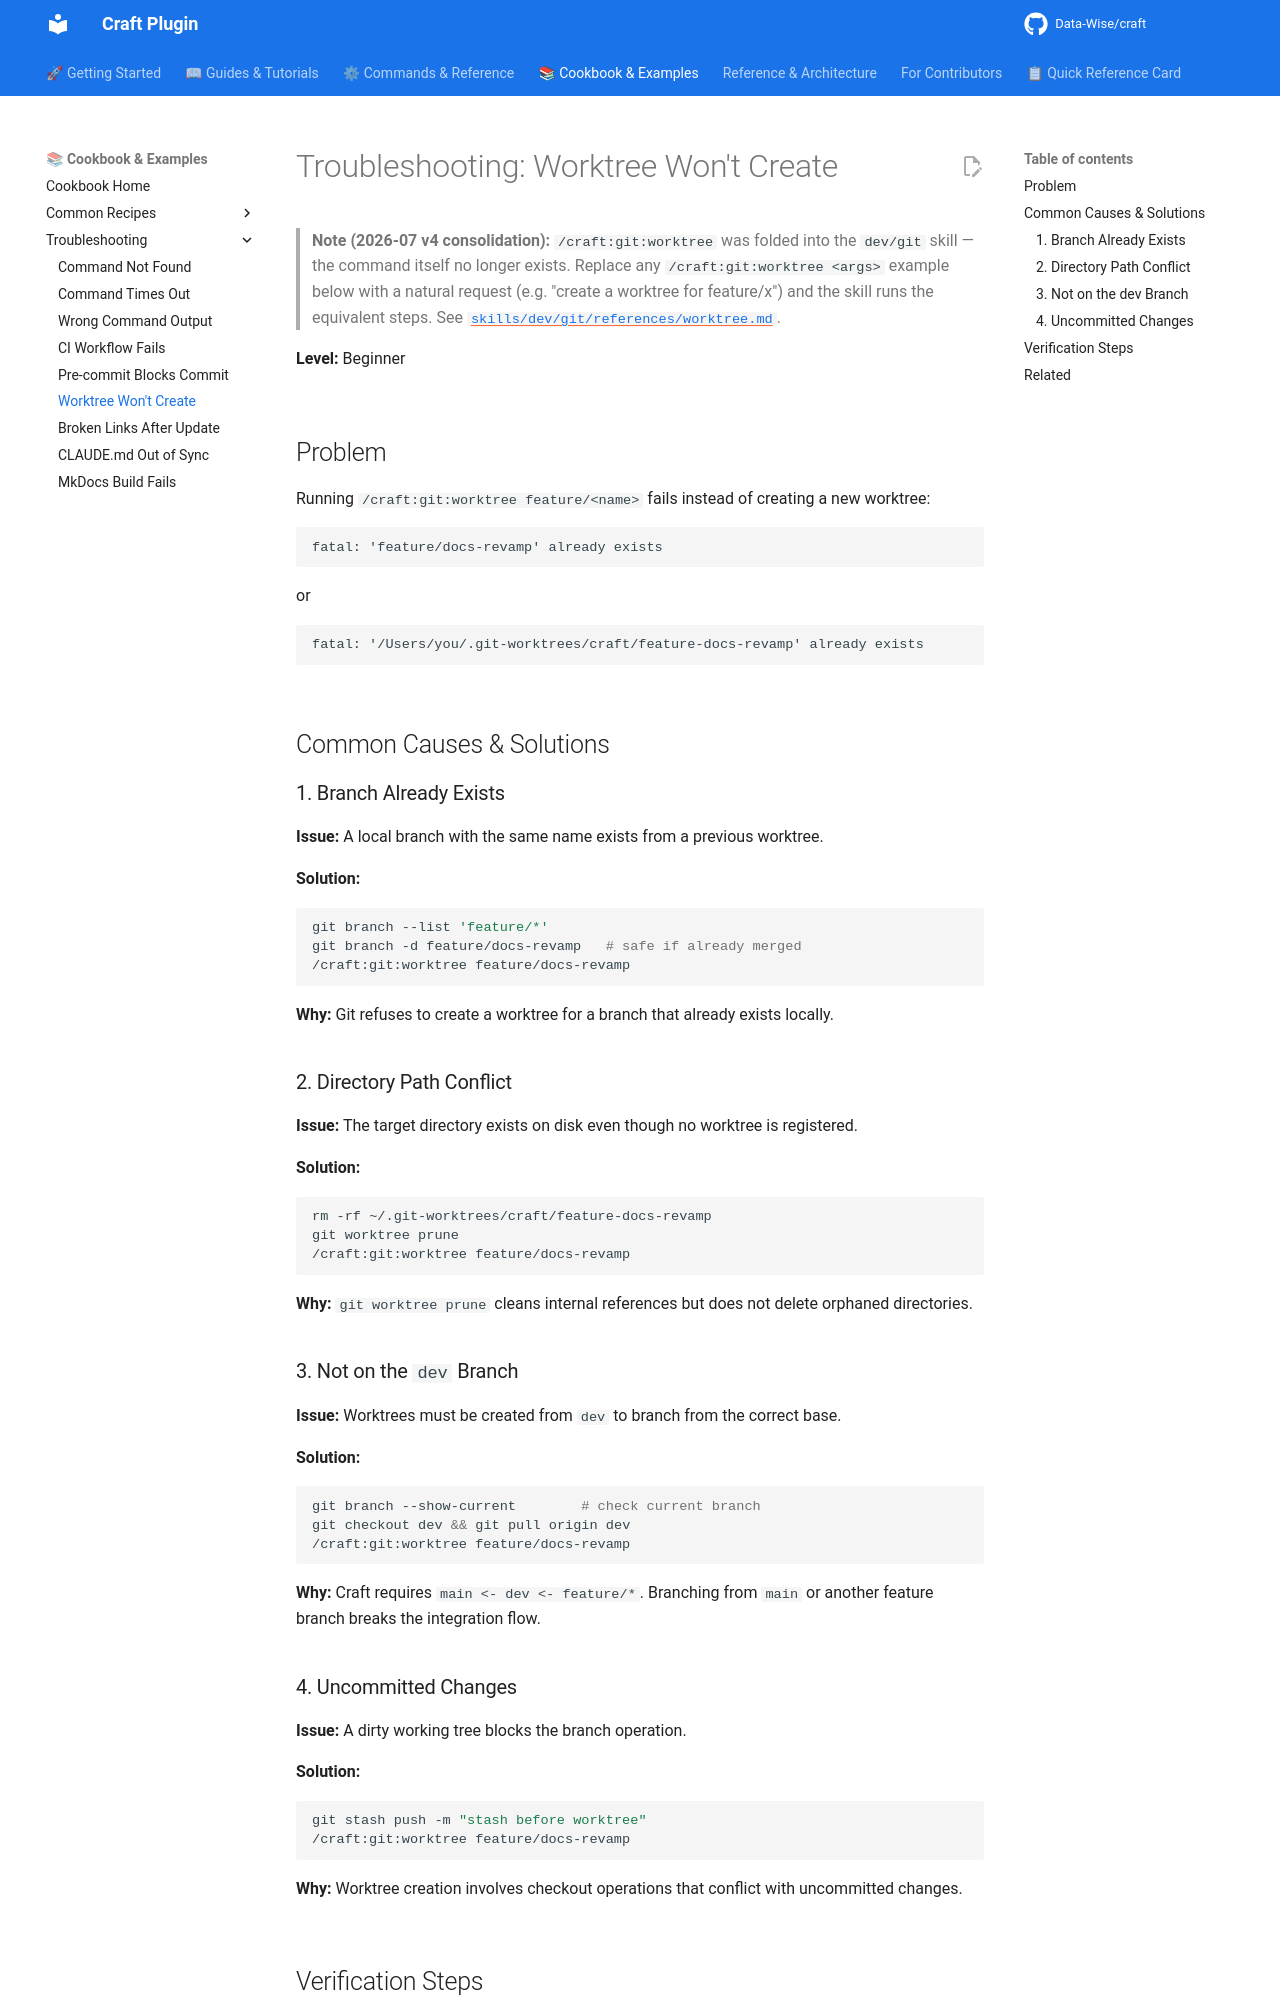

repository: Data-Wise/craft · page: cookbook/troubleshooting/worktree-wont-create/index.html · generator: mkdocs

---
title: "Troubleshooting: Worktree Won't Create"
description: "Fix errors when /craft:git:worktree fails to create a new worktree"
category: "cookbook"
level: "beginner"
time_estimate: "3 minutes"
related:
  - https://github.com/Data-Wise/craft/blob/dev/skills/dev/git/references/worktree.md
  - ../../guide/worktree-advanced-patterns.md
---

# Troubleshooting: Worktree Won't Create

> **Note (2026-07 v4 consolidation):** `/craft:git:worktree` was folded into the `dev/git` skill — the command itself no longer exists. Replace any `/craft:git:worktree <args>` example below with a natural request (e.g. "create a worktree for feature/x") and the skill runs the equivalent steps. See [`skills/dev/git/references/worktree.md`](https://github.com/Data-Wise/craft/blob/dev/skills/dev/git/references/worktree.md).

**Level:** Beginner

## Problem

Running `/craft:git:worktree feature/<name>` fails instead of creating a new worktree:

```
fatal: 'feature/docs-revamp' already exists
```

or

```
fatal: '/Users/you/.git-worktrees/craft/feature-docs-revamp' already exists
```

## Common Causes & Solutions

### 1. Branch Already Exists

**Issue:** A local branch with the same name exists from a previous worktree.

**Solution:**

```bash
git branch --list 'feature/*'
git branch -d feature/docs-revamp   # safe if already merged
/craft:git:worktree feature/docs-revamp
```

**Why:** Git refuses to create a worktree for a branch that already exists locally.

### 2. Directory Path Conflict

**Issue:** The target directory exists on disk even though no worktree is registered.

**Solution:**

```bash
rm -rf ~/.git-worktrees/craft/feature-docs-revamp
git worktree prune
/craft:git:worktree feature/docs-revamp
```

**Why:** `git worktree prune` cleans internal references but does not delete orphaned directories.

### 3. Not on the `dev` Branch

**Issue:** Worktrees must be created from `dev` to branch from the correct base.

**Solution:**

```bash
git branch --show-current        # check current branch
git checkout dev && git pull origin dev
/craft:git:worktree feature/docs-revamp
```

**Why:** Craft requires `main <- dev <- feature/*`. Branching from `main` or another feature branch breaks the integration flow.

### 4. Uncommitted Changes

**Issue:** A dirty working tree blocks the branch operation.

**Solution:**

```bash
git stash push -m "stash before worktree"
/craft:git:worktree feature/docs-revamp
```

**Why:** Worktree creation involves checkout operations that conflict with uncommitted changes.
